Dataset: data (GitHub, poleval/2026-polocrbench). Classes: real, real degraded, real handwritten.

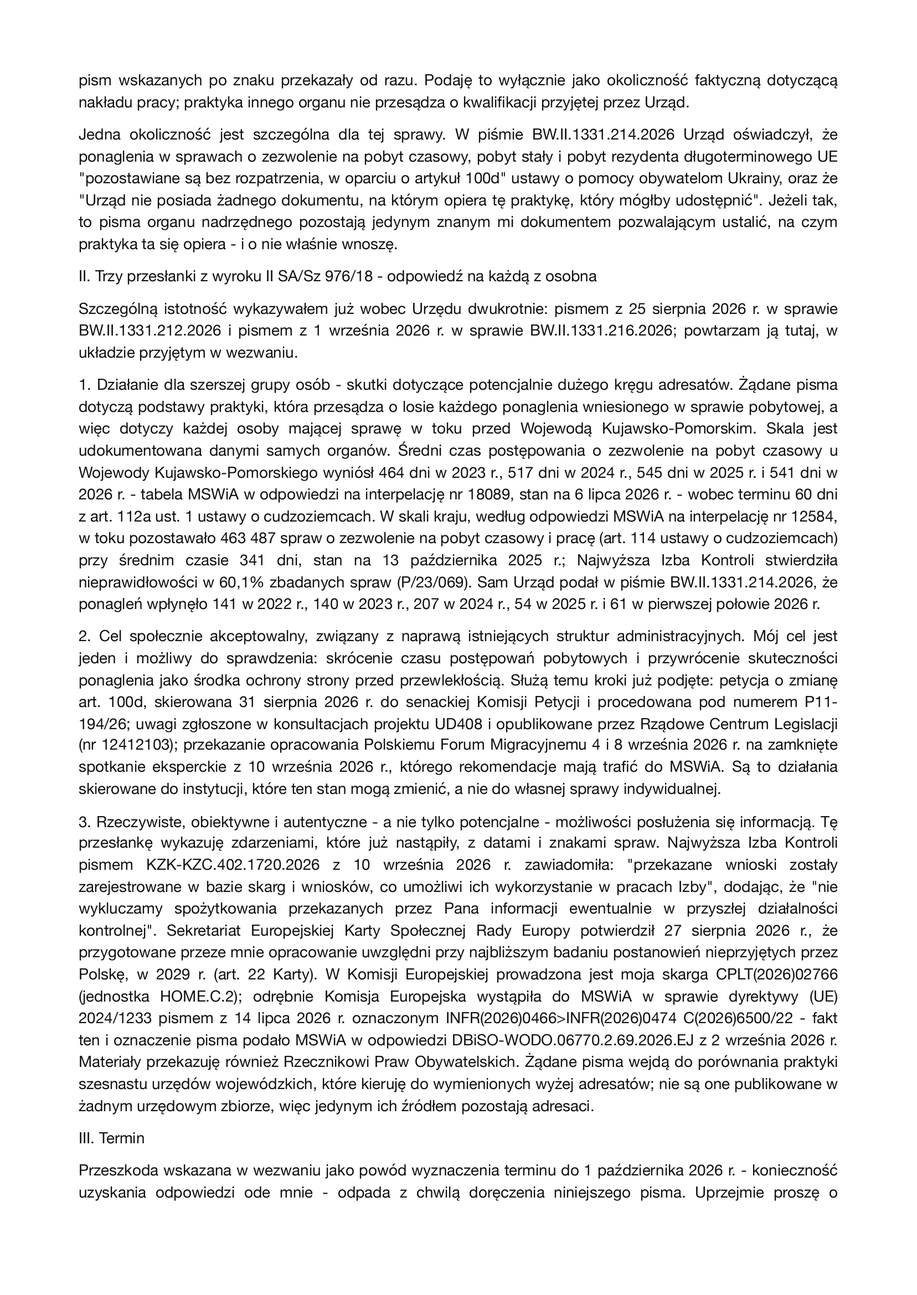
Label: real

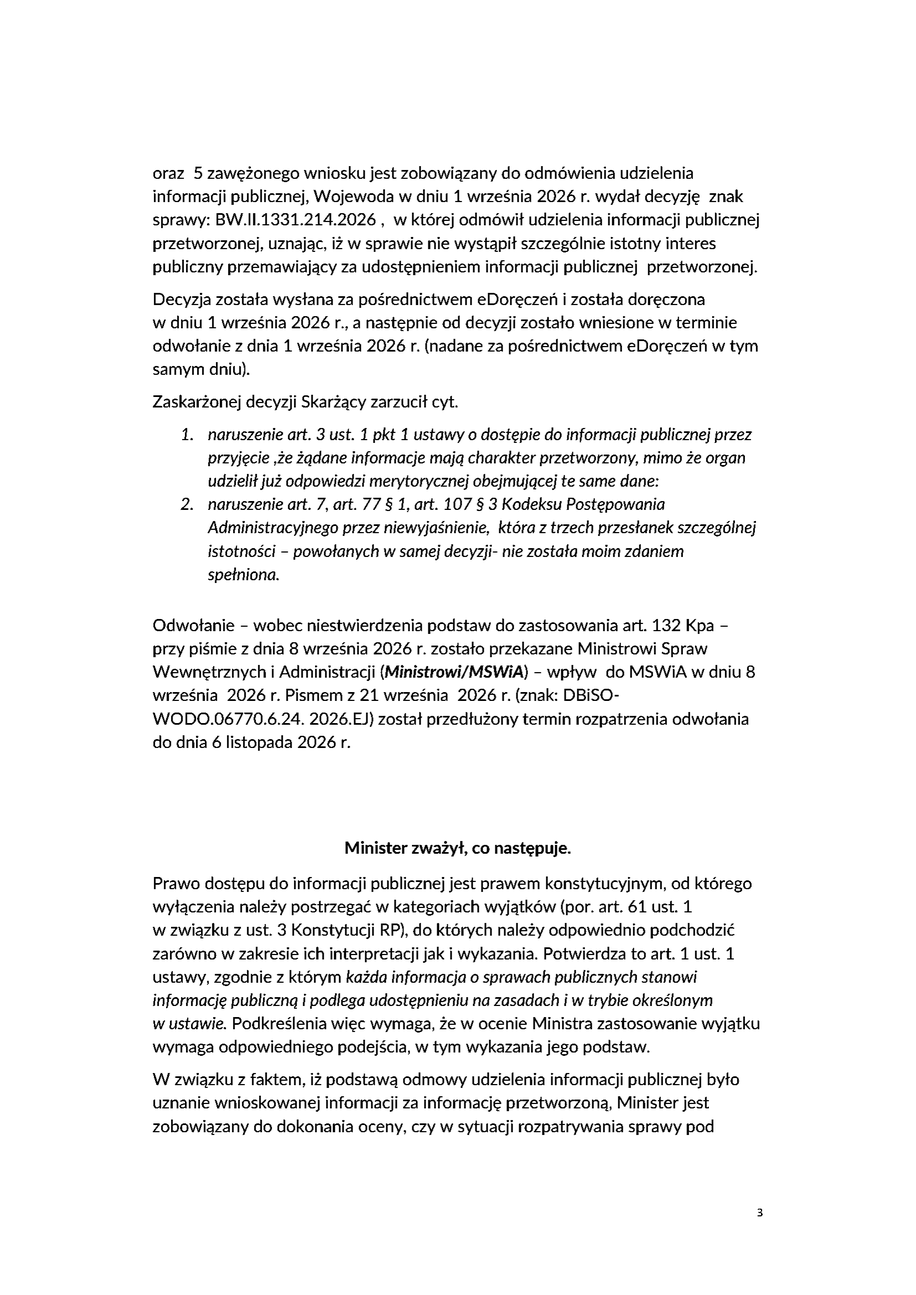
Label: real

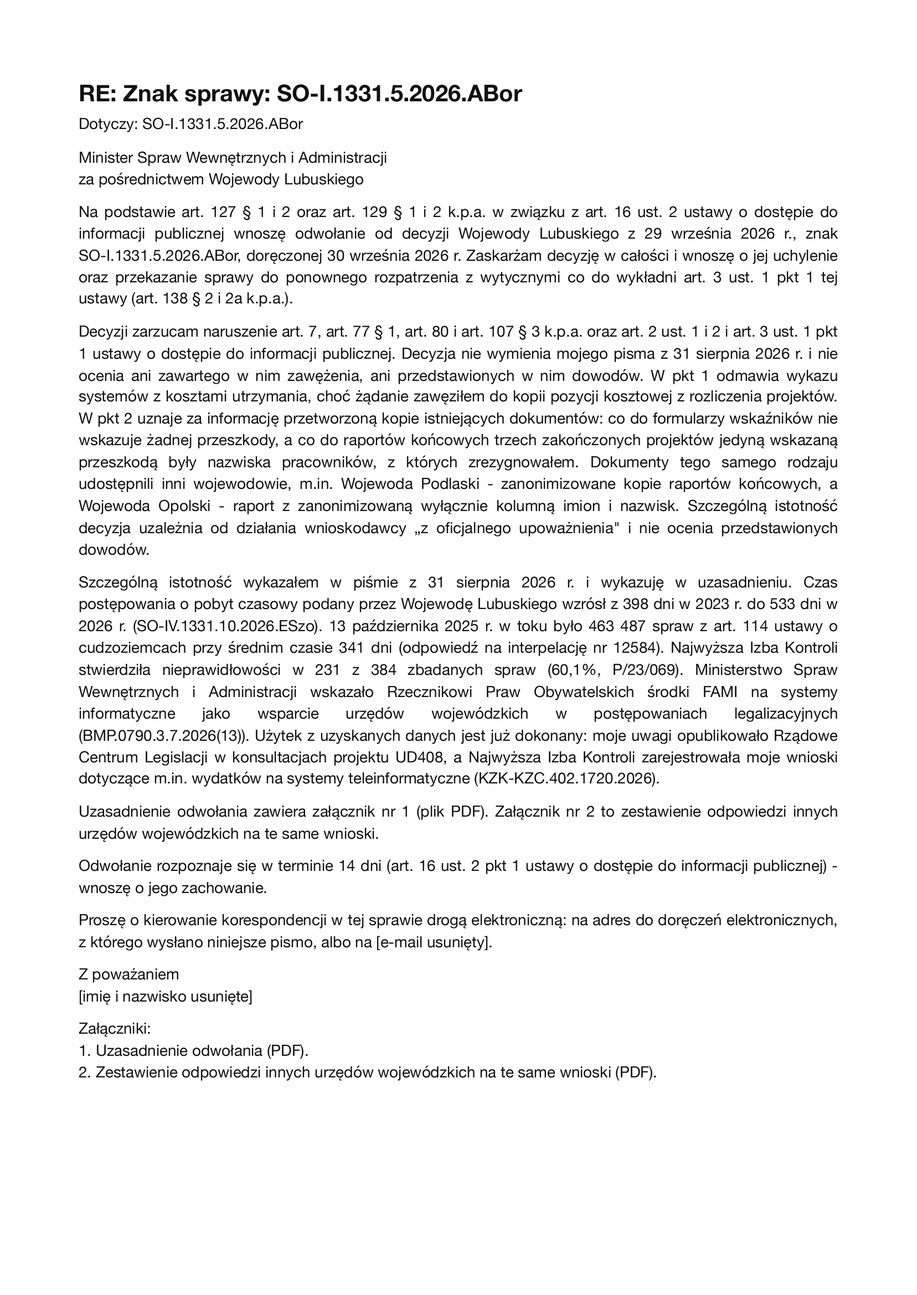
Label: real

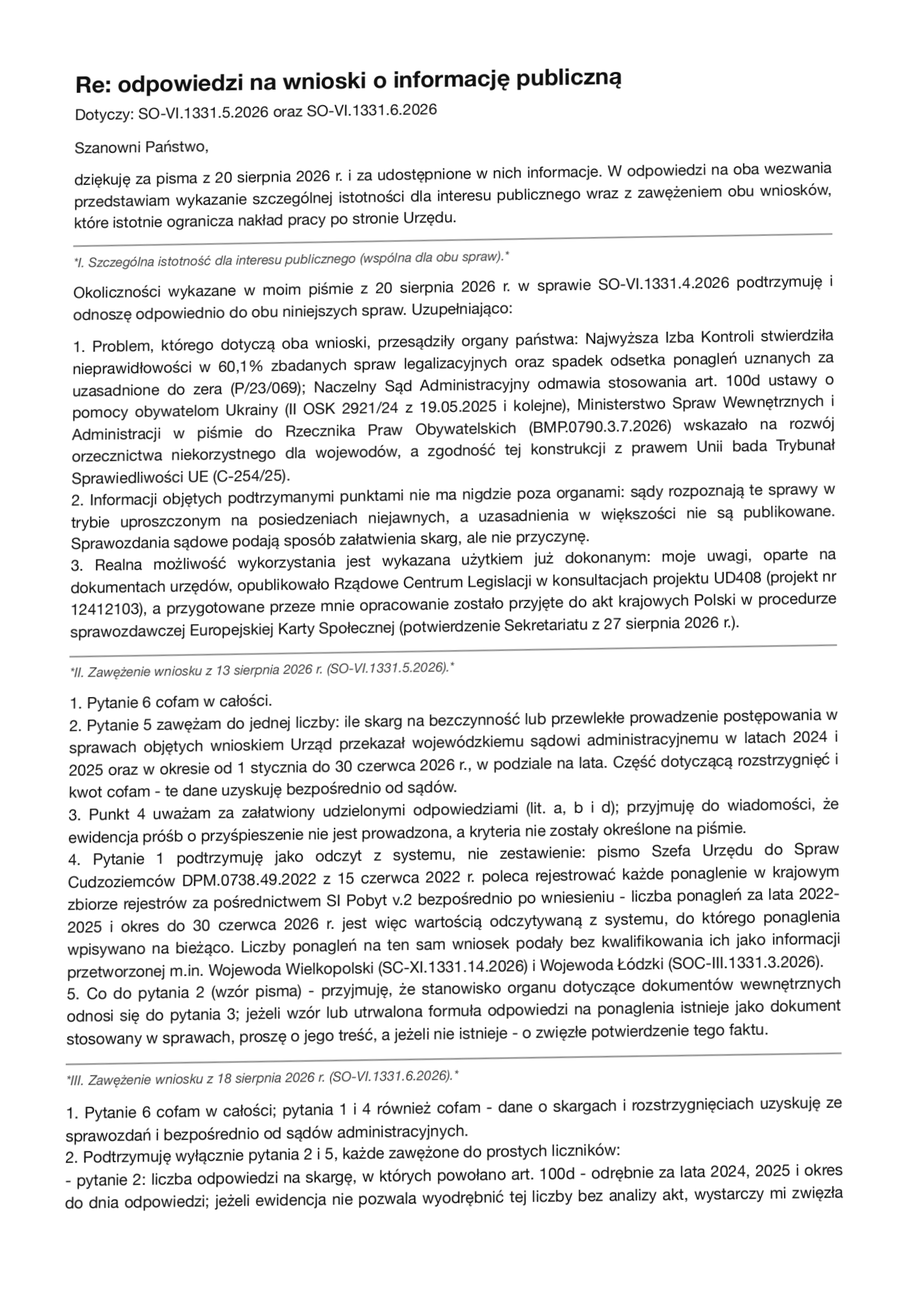
Label: real degraded

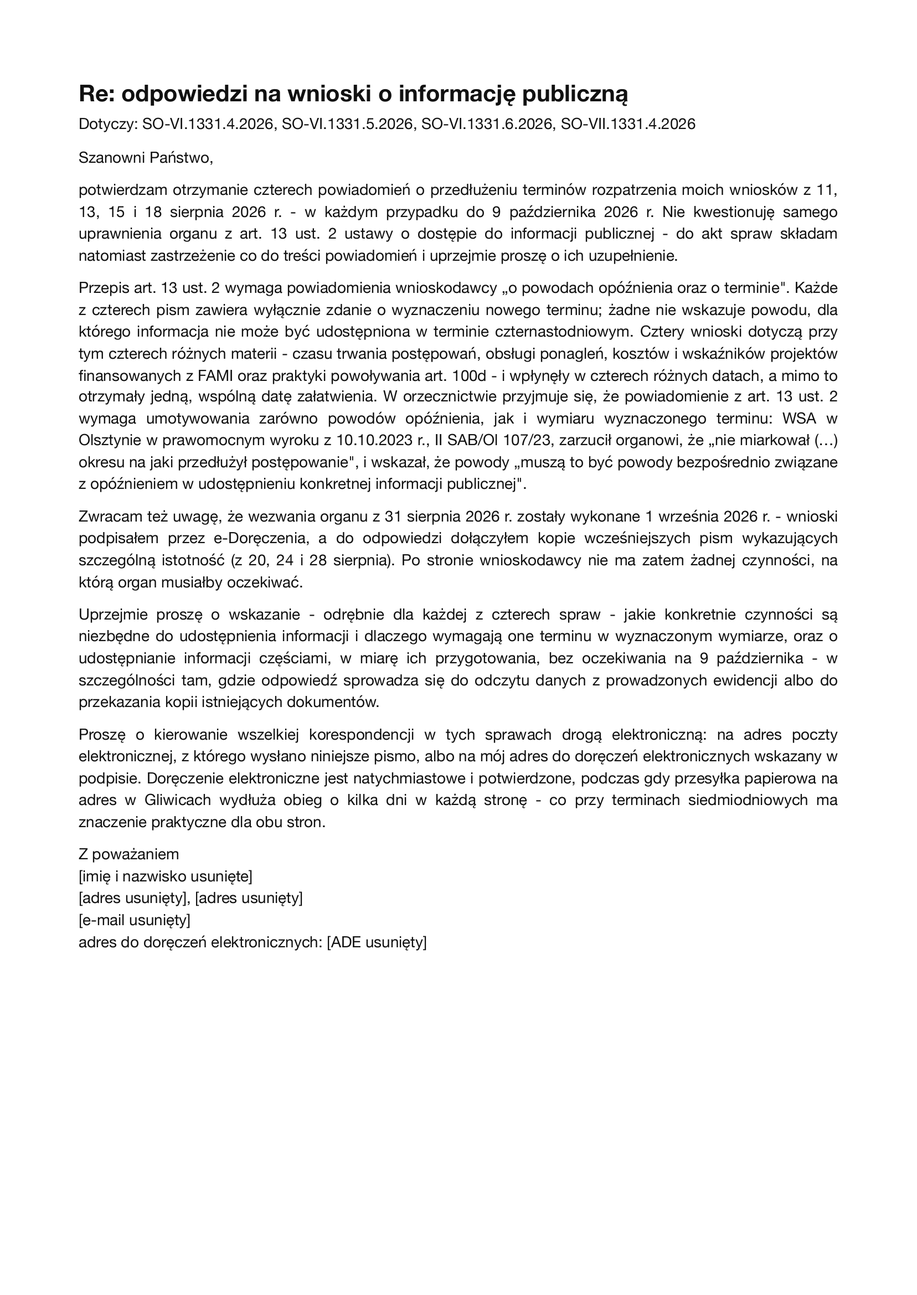
Label: real

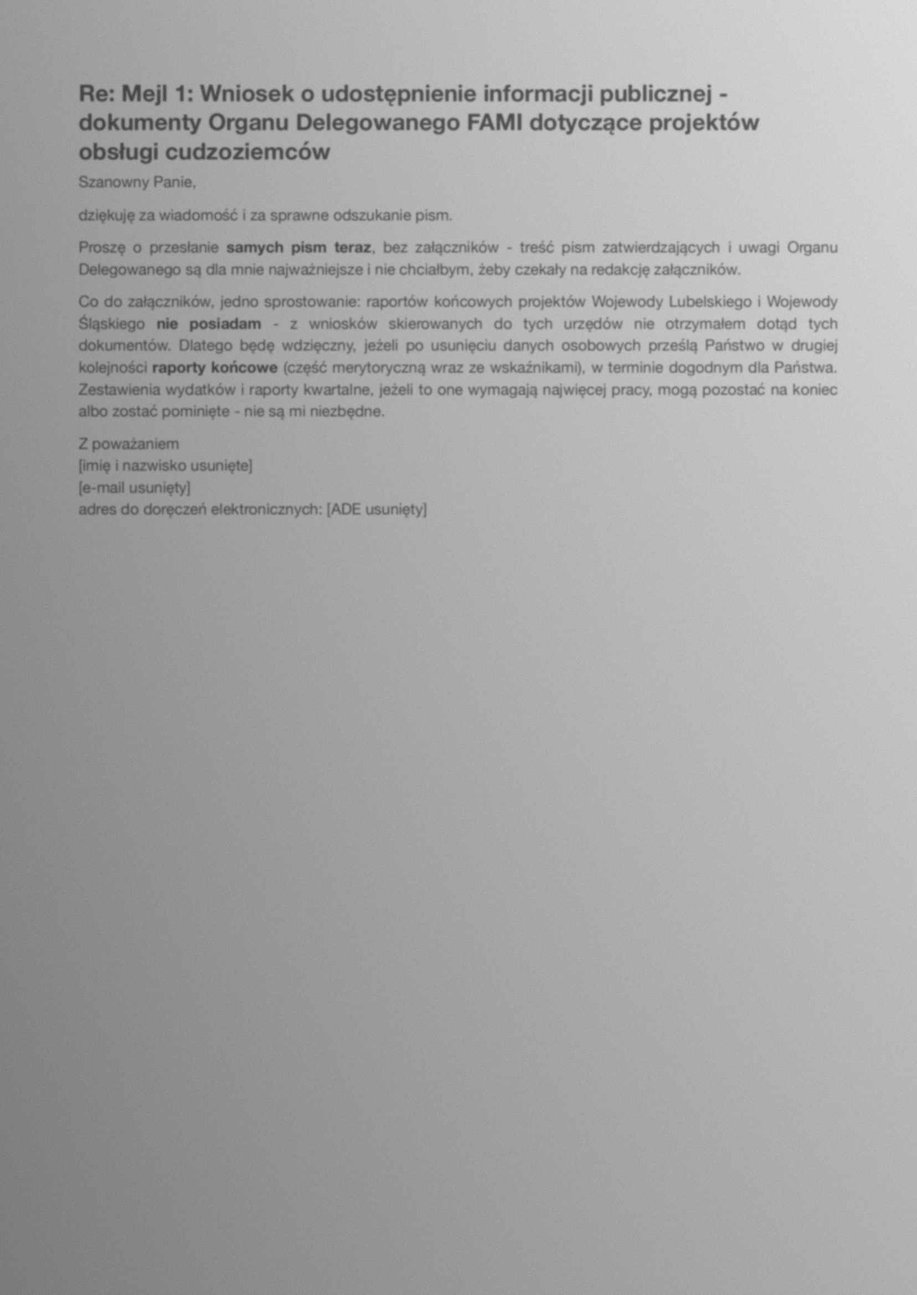
Label: real degraded
